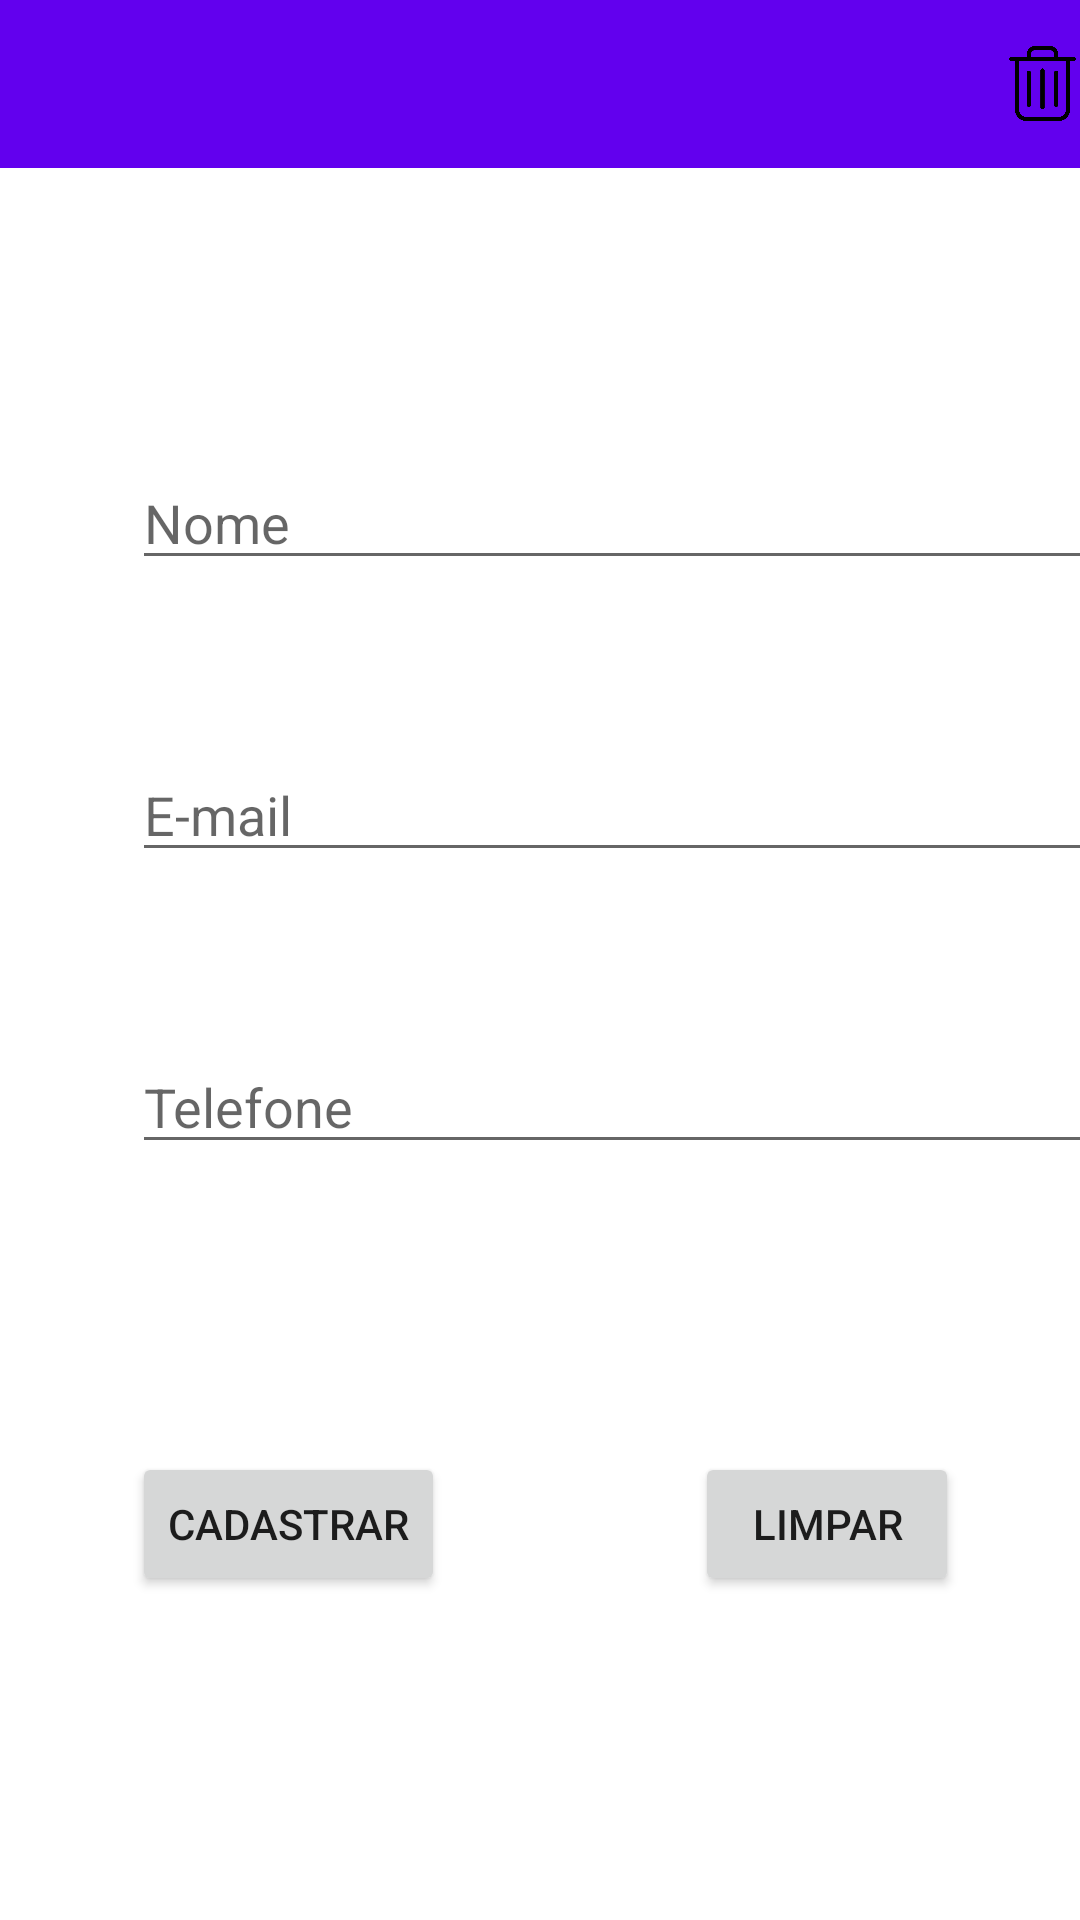

Produce the Android XML layout that renders to this screen, including the resource entries it uses.
<!-- AndroidManifest.xml: application theme Theme.AgendaSenac -->
<!-- res/layout/activity_cadastrar_contato.xml -->
<?xml version="1.0" encoding="utf-8"?>
<androidx.constraintlayout.widget.ConstraintLayout xmlns:android="http://schemas.android.com/apk/res/android"
    xmlns:app="http://schemas.android.com/apk/res-auto"
    xmlns:tools="http://schemas.android.com/tools"
    android:layout_width="match_parent"
    android:layout_height="match_parent"
    tools:context=".CadastrarContatoActivity">

    <androidx.appcompat.widget.Toolbar
        android:id="@+id/my_toolbar"
        android:layout_width="0dp"
        android:layout_height="wrap_content"
        android:background="?attr/colorPrimary"

        app:theme="?attr/actionBarPopupTheme"
        app:layout_constraintStart_toStartOf="parent"
        app:layout_constraintEnd_toEndOf="parent"
        app:layout_constraintTop_toTopOf="parent">
        <LinearLayout
            android:layout_width="match_parent"
            android:layout_height="match_parent"
            android:gravity="right">

            <ImageView
                android:id="@+id/imagemTrash"
                android:layout_width="25dp"
                android:layout_height="25dp"
                android:src="@drawable/img" />
        </LinearLayout>

    </androidx.appcompat.widget.Toolbar>


    <EditText
        android:id="@+id/editTextNome"
        android:layout_width="320dp"
        android:layout_height="wrap_content"
        android:layout_marginStart="44dp"
        android:layout_marginTop="152dp"
        android:ems="10"
        android:hint="Nome"
        android:inputType="textPersonName"
        app:layout_constraintStart_toStartOf="parent"
        app:layout_constraintTop_toTopOf="parent" />

    <EditText
        android:id="@+id/editTextEmail"
        android:layout_width="320dp"
        android:layout_height="wrap_content"
        android:layout_marginStart="44dp"
        android:layout_marginTop="56dp"
        android:ems="10"
        android:hint="E-mail"
        android:inputType="textPersonName"
        app:layout_constraintStart_toStartOf="parent"
        app:layout_constraintTop_toBottomOf="@+id/editTextNome" />

    <EditText
        android:id="@+id/editTextTelefone"
        android:layout_width="320dp"
        android:layout_height="wrap_content"
        android:layout_marginStart="44dp"
        android:layout_marginTop="56dp"
        android:ems="10"
        android:hint="Telefone"
        android:inputType="textPersonName"
        app:layout_constraintStart_toStartOf="parent"
        app:layout_constraintTop_toBottomOf="@+id/editTextEmail" />

    <Button
        android:id="@+id/buttonCadastrar"
        android:layout_width="wrap_content"
        android:layout_height="wrap_content"
        android:layout_marginStart="44dp"
        android:layout_marginTop="96dp"
        android:text="Cadastrar"
        android:visibility="visible"
        app:layout_constraintStart_toStartOf="parent"
        app:layout_constraintTop_toBottomOf="@+id/editTextTelefone" />

    <Button
        android:id="@+id/buttonLimpar"
        android:layout_width="wrap_content"
        android:layout_height="wrap_content"
        android:layout_marginTop="96dp"
        android:text="Limpar"
        app:layout_constraintEnd_toEndOf="parent"
        app:layout_constraintHorizontal_bias="0.673"
        app:layout_constraintStart_toEndOf="@+id/buttonCadastrar"
        app:layout_constraintTop_toBottomOf="@+id/editTextTelefone" />

    <Button
        android:id="@+id/buttonAtualizar"
        android:layout_width="wrap_content"
        android:layout_height="wrap_content"
        android:layout_marginStart="44dp"
        android:layout_marginTop="96dp"
        android:text="Atualizar"
        android:visibility="invisible"
        app:layout_constraintStart_toStartOf="parent"
        app:layout_constraintTop_toBottomOf="@+id/editTextTelefone" />
</androidx.constraintlayout.widget.ConstraintLayout>
<!-- resources referenced by this layout -->
<resources>
  <!-- drawable img: png bitmap (drawable-v24, 9195 bytes) -->
  <style name="Theme.AgendaSenac" parent="Theme.MaterialComponents.DayNight.NoActionBar">
          
          <item name="colorPrimary">@color/purple_500</item>
          <item name="colorPrimaryVariant">@color/purple_700</item>
          <item name="colorOnPrimary">@color/white</item>
          
          <item name="colorSecondary">@color/teal_200</item>
          <item name="colorSecondaryVariant">@color/teal_700</item>
          <item name="colorOnSecondary">@color/black</item>
          
          <item name="android:statusBarColor" tools:targetApi="l">?attr/colorPrimaryVariant</item>
          
      </style>
  <!-- not gathered from this repository: default colours our renderer supplied (Android Studio template values) -->
  <color name="purple_500">#FF6200EE</color>
  <color name="purple_700">#FF3700B3</color>
  <color name="teal_200">#FF03DAC5</color>
  <color name="teal_700">#FF018786</color>
  <color name="black">#FF000000</color>
  <color name="white">#FFFFFFFF</color>
</resources>
